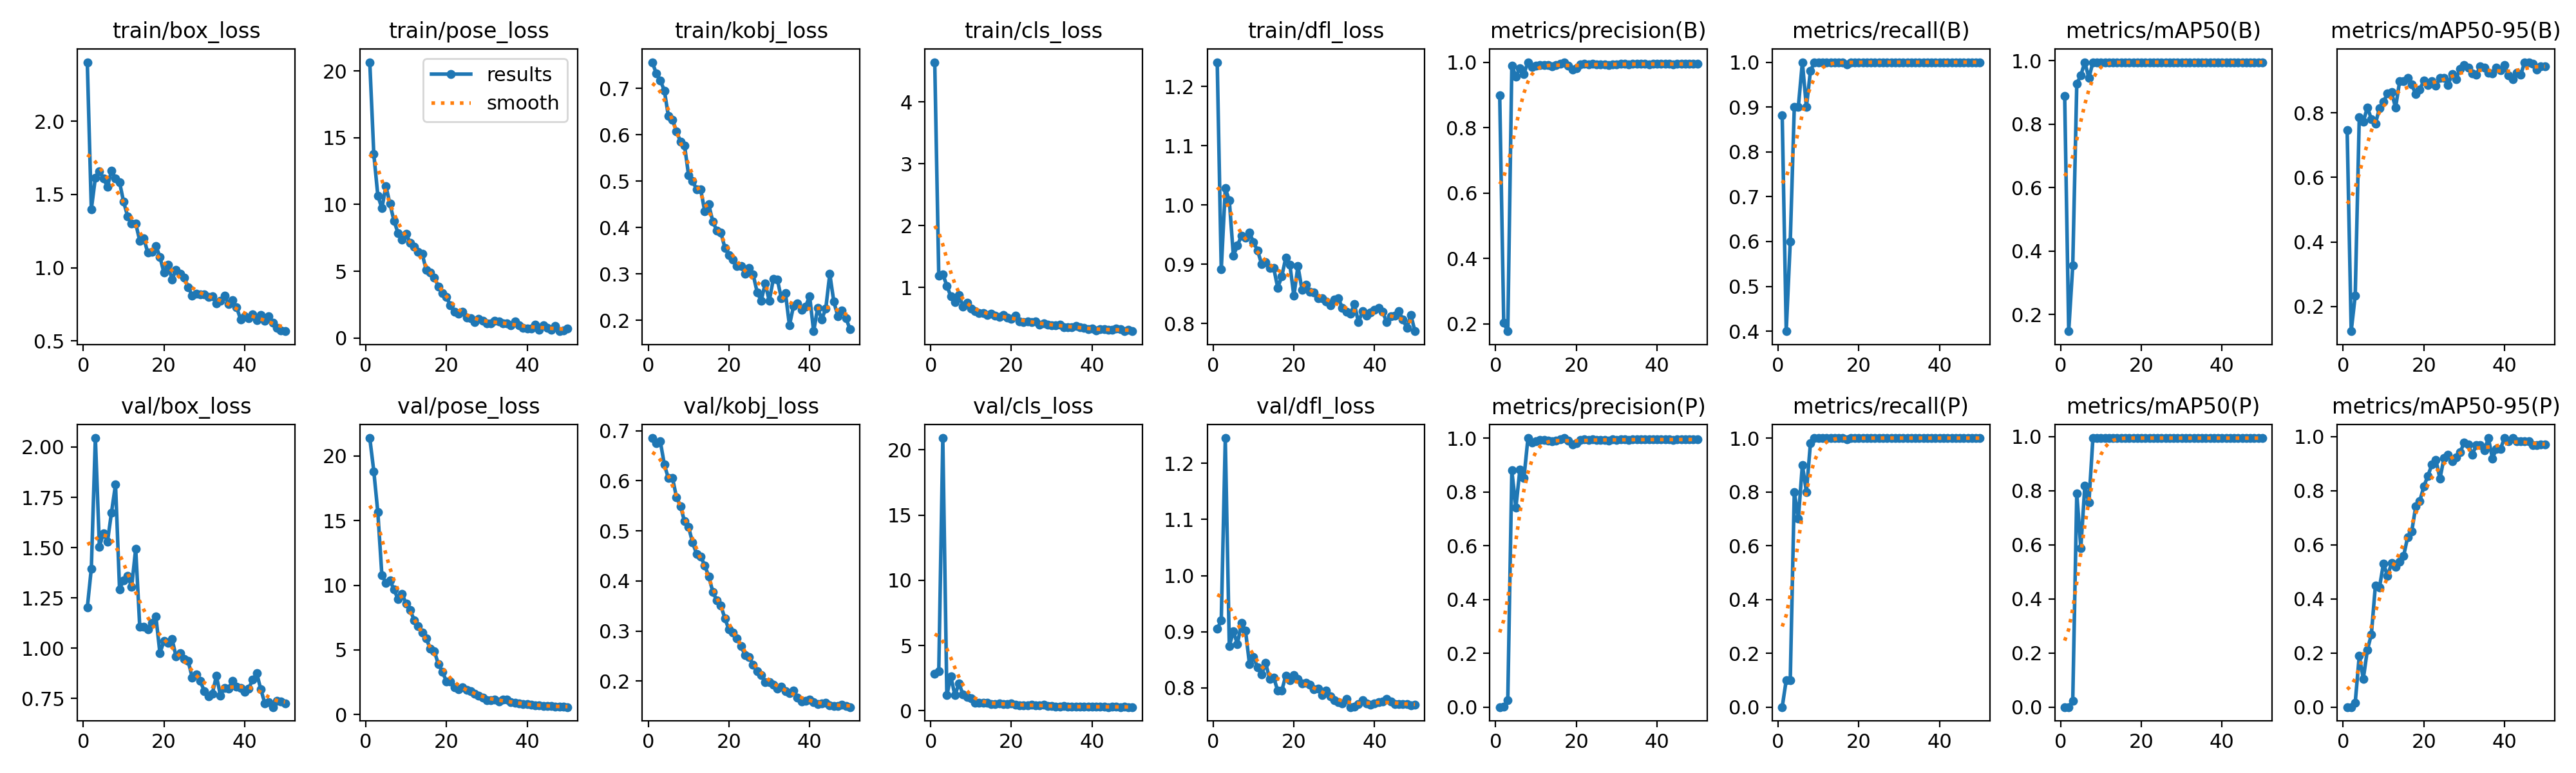

Source data for this figure (header and first rows):
epoch, time, train/box_loss, train/pose_loss, train/kobj_loss, train/cls_loss, train/dfl_loss, metrics/precision(B), metrics/recall(B), metrics/mAP50(B), metrics/mAP50-95(B), metrics/precision(P), metrics/recall(P), metrics/mAP50(P), metrics/mAP50-95(P), val/box_loss, val/pose_loss, val/kobj_loss, val/cls_loss, val/dfl_loss, lr/pg0, lr/pg1, lr/pg2
1, 83.2, 2.404, 20.65, 0.7561, 4.643, 1.241, 0.898, 0.8817, 0.8885, 0.7462, 0, 0, 0, 0, 1.201, 21.39, 0.6855, 2.831, 0.9051, 0.00036, 0.00036, 0.00036
2, 170.1, 1.399, 13.76, 0.732, 1.189, 0.8914, 0.203, 0.4, 0.1476, 0.1238, 0.00056, 0.1, 0.00037, 4e-05, 1.396, 18.82, 0.6748, 3.045, 0.9202, 0.0007253, 0.0007253, 0.0007253
3, 255.9, 1.614, 10.66, 0.7167, 1.215, 1.028, 0.1779, 0.6, 0.3542, 0.2343, 0.02536, 0.1, 0.02284, 0.01686, 2.044, 15.64, 0.6785, 20.91, 1.245, 0.001076, 0.001076, 0.001076
4, 341.3, 1.659, 9.709, 0.6952, 1.027, 1.007, 0.9899, 0.9, 0.9273, 0.7862, 0.8799, 0.8, 0.7912, 0.1895, 1.504, 10.76, 0.6323, 1.187, 0.8744, 0.001411, 0.001411, 0.001411
5, 425.2, 1.61, 11.38, 0.6398, 0.8531, 0.9144, 0.9562, 0.9, 0.9538, 0.7718, 0.7411, 0.7, 0.5883, 0.1041, 1.571, 10.2, 0.6051, 2.611, 0.901, 0.001731, 0.001731, 0.001731
6, 511, 1.554, 10.04, 0.6322, 0.7643, 0.9314, 0.9817, 1, 0.995, 0.8174, 0.8822, 0.9, 0.8183, 0.2111, 1.529, 10.39, 0.606, 1.184, 0.878, 0.001802, 0.001802, 0.001802
7, 596.2, 1.663, 8.771, 0.6074, 0.8801, 0.9481, 0.9645, 0.9, 0.945, 0.7811, 0.8508, 0.8, 0.7557, 0.2688, 1.675, 9.66, 0.5678, 2.088, 0.9153, 0.001762, 0.001762, 0.001762
8, 685.3, 1.61, 7.863, 0.5852, 0.693, 0.9446, 1, 0.9804, 0.995, 0.766, 1, 0.9804, 0.995, 0.4498, 1.814, 8.943, 0.5489, 1.261, 0.9024, 0.001723, 0.001723, 0.001723
9, 771.9, 1.584, 7.381, 0.5767, 0.7486, 0.9531, 0.9844, 1, 0.995, 0.8138, 0.9844, 1, 0.995, 0.4416, 1.293, 9.347, 0.519, 1.079, 0.8421, 0.001683, 0.001683, 0.001683
10, 859.9, 1.449, 7.783, 0.5129, 0.6618, 0.9373, 0.989, 1, 0.995, 0.8345, 0.989, 1, 0.995, 0.5313, 1.339, 8.575, 0.5078, 0.9517, 0.8552, 0.001644, 0.001644, 0.001644
11, 945, 1.351, 7.128, 0.5008, 0.6168, 0.9229, 0.9921, 1, 0.995, 0.8597, 0.9921, 1, 0.995, 0.4844, 1.358, 8.092, 0.4765, 0.6317, 0.8363, 0.001604, 0.001604, 0.001604
12, 1032, 1.3, 6.826, 0.4816, 0.5829, 0.9005, 0.992, 1, 0.995, 0.8633, 0.992, 1, 0.995, 0.5325, 1.305, 7.313, 0.4541, 0.5866, 0.8237, 0.001564, 0.001564, 0.001564
13, 1120, 1.303, 6.461, 0.4822, 0.5814, 0.9037, 0.991, 1, 0.995, 0.8163, 0.991, 1, 0.995, 0.5185, 1.495, 6.854, 0.4493, 0.5903, 0.8441, 0.001525, 0.001525, 0.001525
14, 1203, 1.183, 6.288, 0.4353, 0.5533, 0.8938, 0.9882, 1, 0.995, 0.8973, 0.9882, 1, 0.995, 0.5379, 1.107, 6.319, 0.431, 0.6238, 0.8162, 0.001485, 0.001485, 0.001485
15, 1288, 1.2, 5.08, 0.4499, 0.5696, 0.8934, 0.9913, 1, 0.995, 0.8974, 0.9913, 1, 0.995, 0.5595, 1.108, 5.884, 0.4093, 0.5245, 0.8184, 0.001446, 0.001446, 0.001446
16, 1374, 1.102, 4.893, 0.4131, 0.5384, 0.8603, 0.9949, 1, 0.995, 0.9092, 0.9949, 1, 0.995, 0.6293, 1.095, 5.084, 0.3785, 0.5042, 0.7951, 0.001406, 0.001406, 0.001406
17, 1462, 1.107, 4.517, 0.3936, 0.5237, 0.8797, 1, 0.9953, 0.995, 0.888, 1, 0.9953, 0.995, 0.6489, 1.127, 4.903, 0.3608, 0.5672, 0.7954, 0.001366, 0.001366, 0.001366
18, 1550, 1.149, 3.854, 0.3892, 0.5504, 0.9111, 0.9902, 1, 0.995, 0.858, 0.9902, 1, 0.995, 0.7422, 1.158, 3.893, 0.3509, 0.4911, 0.822, 0.001327, 0.001327, 0.001327
19, 1638, 1.074, 3.362, 0.3564, 0.509, 0.8992, 0.9767, 1, 0.995, 0.8731, 0.9767, 1, 0.995, 0.7624, 0.9761, 3.324, 0.3253, 0.5351, 0.8139, 0.001287, 0.001287, 0.001287
20, 1725, 0.9653, 3.053, 0.3403, 0.4939, 0.8463, 0.9813, 1, 0.995, 0.8996, 0.9813, 1, 0.995, 0.8158, 1.035, 2.556, 0.3029, 0.5413, 0.8233, 0.001248, 0.001248, 0.001248
21, 1812, 1.022, 2.438, 0.3313, 0.5421, 0.8971, 0.9927, 1, 0.995, 0.8855, 0.9927, 1, 0.995, 0.8552, 1.028, 2.535, 0.2966, 0.4636, 0.8159, 0.001208, 0.001208, 0.001208
22, 1898, 0.9196, 1.942, 0.3174, 0.4511, 0.857, 0.9943, 1, 0.995, 0.899, 0.9943, 1, 0.995, 0.8966, 1.046, 2.086, 0.2859, 0.4053, 0.8079, 0.001168, 0.001168, 0.001168
23, 1986, 0.9851, 1.831, 0.3173, 0.4435, 0.865, 0.9941, 1, 0.995, 0.8833, 0.9941, 1, 0.995, 0.9142, 0.9591, 1.969, 0.2696, 0.4118, 0.8088, 0.001129, 0.001129, 0.001129
24, 2073, 0.9599, 1.944, 0.3009, 0.445, 0.8534, 0.9952, 1, 0.995, 0.9075, 0.9952, 1, 0.995, 0.8447, 0.9758, 2.107, 0.2518, 0.4229, 0.8052, 0.001089, 0.001089, 0.001089
25, 2158, 0.9338, 1.542, 0.3128, 0.4381, 0.8519, 0.9937, 1, 0.995, 0.9088, 0.9937, 1, 0.995, 0.9214, 0.9465, 1.892, 0.2479, 0.4406, 0.7975, 0.00105, 0.00105, 0.00105
26, 2248, 0.8668, 1.472, 0.299, 0.4453, 0.8423, 0.9936, 1, 0.995, 0.8867, 0.9936, 1, 0.995, 0.9329, 0.9365, 1.8, 0.2325, 0.3975, 0.7989, 0.00101, 0.00101, 0.00101
27, 2336, 0.81, 1.19, 0.2609, 0.3982, 0.8422, 0.9923, 1, 0.995, 0.9198, 0.9923, 1, 0.995, 0.9102, 0.8548, 1.602, 0.2195, 0.4032, 0.7869, 0.0009704, 0.0009704, 0.0009704
28, 2425, 0.8227, 1.454, 0.2424, 0.4142, 0.8369, 0.9906, 1, 0.995, 0.9046, 0.9906, 1, 0.995, 0.9236, 0.87, 1.462, 0.212, 0.4787, 0.7955, 0.0009308, 0.0009308, 0.0009308
29, 2510, 0.8195, 1.287, 0.2799, 0.3917, 0.8307, 0.9942, 1, 0.995, 0.9368, 0.9942, 1, 0.995, 0.9423, 0.8368, 1.328, 0.1981, 0.3736, 0.7851, 0.0008912, 0.0008912, 0.0008912
30, 2596, 0.8186, 1.069, 0.2421, 0.3908, 0.8408, 0.9925, 1, 0.995, 0.9482, 0.9925, 1, 0.995, 0.9779, 0.7868, 1.1, 0.1984, 0.3522, 0.7782, 0.0008516, 0.0008516, 0.0008516
31, 2684, 0.7995, 1.111, 0.2888, 0.3871, 0.8422, 0.9944, 1, 0.995, 0.9397, 0.9944, 1, 0.995, 0.9712, 0.7614, 1.112, 0.1921, 0.3002, 0.7746, 0.000812, 0.000812, 0.000812
32, 2782, 0.8065, 1.282, 0.2883, 0.399, 0.8266, 0.9942, 1, 0.995, 0.9229, 0.9942, 1, 0.995, 0.9338, 0.7752, 1.139, 0.1849, 0.2974, 0.7727, 0.0007724, 0.0007724, 0.0007724
33, 2868, 0.7561, 1.219, 0.2474, 0.3539, 0.8192, 0.9935, 1, 0.995, 0.9181, 0.9935, 1, 0.995, 0.9681, 0.8626, 1.026, 0.1887, 0.3438, 0.7807, 0.0007328, 0.0007328, 0.0007328
34, 2955, 0.7732, 1.106, 0.2596, 0.3594, 0.8165, 0.9946, 1, 0.995, 0.9446, 0.9946, 1, 0.995, 0.9687, 0.7648, 1.14, 0.1804, 0.3143, 0.7659, 0.0006932, 0.0006932, 0.0006932
35, 3039, 0.8108, 1.074, 0.1895, 0.3564, 0.8325, 0.9946, 1, 0.995, 0.9398, 0.9946, 1, 0.995, 0.9502, 0.8025, 1.152, 0.1759, 0.333, 0.7672, 0.0006536, 0.0006536, 0.0006536
36, 3126, 0.7524, 0.9429, 0.2305, 0.3759, 0.8018, 0.9943, 1, 0.995, 0.9238, 0.9943, 1, 0.995, 0.995, 0.799, 0.939, 0.1807, 0.322, 0.7717, 0.000614, 0.000614, 0.000614
37, 3212, 0.7791, 1.221, 0.2363, 0.3553, 0.8203, 0.9946, 1, 0.995, 0.922, 0.9946, 1, 0.995, 0.9199, 0.8382, 0.8953, 0.1673, 0.2986, 0.7776, 0.0005744, 0.0005744, 0.0005744
38, 3298, 0.7302, 0.9611, 0.223, 0.3409, 0.813, 0.9941, 1, 0.995, 0.9393, 0.9941, 1, 0.995, 0.9552, 0.8094, 0.8494, 0.1593, 0.308, 0.7722, 0.0005348, 0.0005348, 0.0005348
39, 3382, 0.6467, 0.773, 0.2299, 0.3264, 0.8185, 0.9944, 1, 0.995, 0.9316, 0.9944, 1, 0.995, 0.9553, 0.8028, 0.7985, 0.1604, 0.3042, 0.7702, 0.0004952, 0.0004952, 0.0004952
40, 3467, 0.6697, 0.6955, 0.2525, 0.3291, 0.8234, 0.9944, 1, 0.995, 0.9485, 0.9944, 1, 0.995, 0.995, 0.7823, 0.8042, 0.1636, 0.3103, 0.7722, 0.0004556, 0.0004556, 0.0004556
41, 3556, 0.6532, 0.6943, 0.1768, 0.2998, 0.8259, 0.9945, 1, 0.995, 0.9157, 0.9945, 1, 0.995, 0.9842, 0.8005, 0.7779, 0.1578, 0.31, 0.7744, 0.000416, 0.000416, 0.000416
42, 3641, 0.6803, 1.008, 0.2272, 0.3191, 0.8194, 0.9946, 1, 0.995, 0.9046, 0.9946, 1, 0.995, 0.995, 0.8446, 0.7054, 0.1543, 0.3241, 0.7762, 0.0003764, 0.0003764, 0.0003764
43, 3725, 0.6422, 0.6246, 0.2025, 0.3217, 0.8025, 0.9943, 1, 0.995, 0.925, 0.9943, 1, 0.995, 0.9843, 0.8746, 0.6941, 0.1552, 0.3044, 0.7805, 0.0003368, 0.0003368, 0.0003368
44, 3812, 0.6759, 0.9341, 0.2252, 0.3172, 0.8115, 0.9938, 1, 0.995, 0.9175, 0.9938, 1, 0.995, 0.9832, 0.7964, 0.6835, 0.1561, 0.2831, 0.7755, 0.0002972, 0.0002972, 0.0002972
45, 3900, 0.6366, 0.759, 0.3002, 0.3098, 0.8135, 0.9942, 1, 0.995, 0.9569, 0.9942, 1, 0.995, 0.9822, 0.7269, 0.6556, 0.1512, 0.3125, 0.7707, 0.0002576, 0.0002576, 0.0002576
46, 3986, 0.668, 0.6108, 0.2404, 0.3311, 0.8206, 0.9945, 1, 0.995, 0.957, 0.9945, 1, 0.995, 0.9822, 0.7307, 0.6374, 0.1501, 0.3124, 0.7718, 0.000218, 0.000218, 0.000218
47, 4078, 0.625, 0.8781, 0.2091, 0.3188, 0.8066, 0.9948, 1, 0.995, 0.9518, 0.9948, 1, 0.995, 0.9694, 0.7076, 0.6062, 0.1501, 0.2892, 0.7714, 0.0001784, 0.0001784, 0.0001784
48, 4165, 0.5869, 0.5047, 0.2215, 0.2975, 0.7926, 0.9946, 1, 0.995, 0.935, 0.9946, 1, 0.995, 0.9695, 0.7375, 0.6331, 0.153, 0.2939, 0.7708, 0.0001388, 0.0001388, 0.0001388
49, 4255, 0.5702, 0.576, 0.2047, 0.3171, 0.8139, 0.9947, 1, 0.995, 0.9433, 0.9947, 1, 0.995, 0.9704, 0.7342, 0.6207, 0.1504, 0.2847, 0.7693, 9.92e-05, 9.92e-05, 9.92e-05
50, 4344, 0.5662, 0.6862, 0.1817, 0.2907, 0.7868, 0.9945, 1, 0.995, 0.9434, 0.9945, 1, 0.995, 0.9705, 0.7265, 0.5773, 0.148, 0.2813, 0.7702, 5.96e-05, 5.96e-05, 5.96e-05
